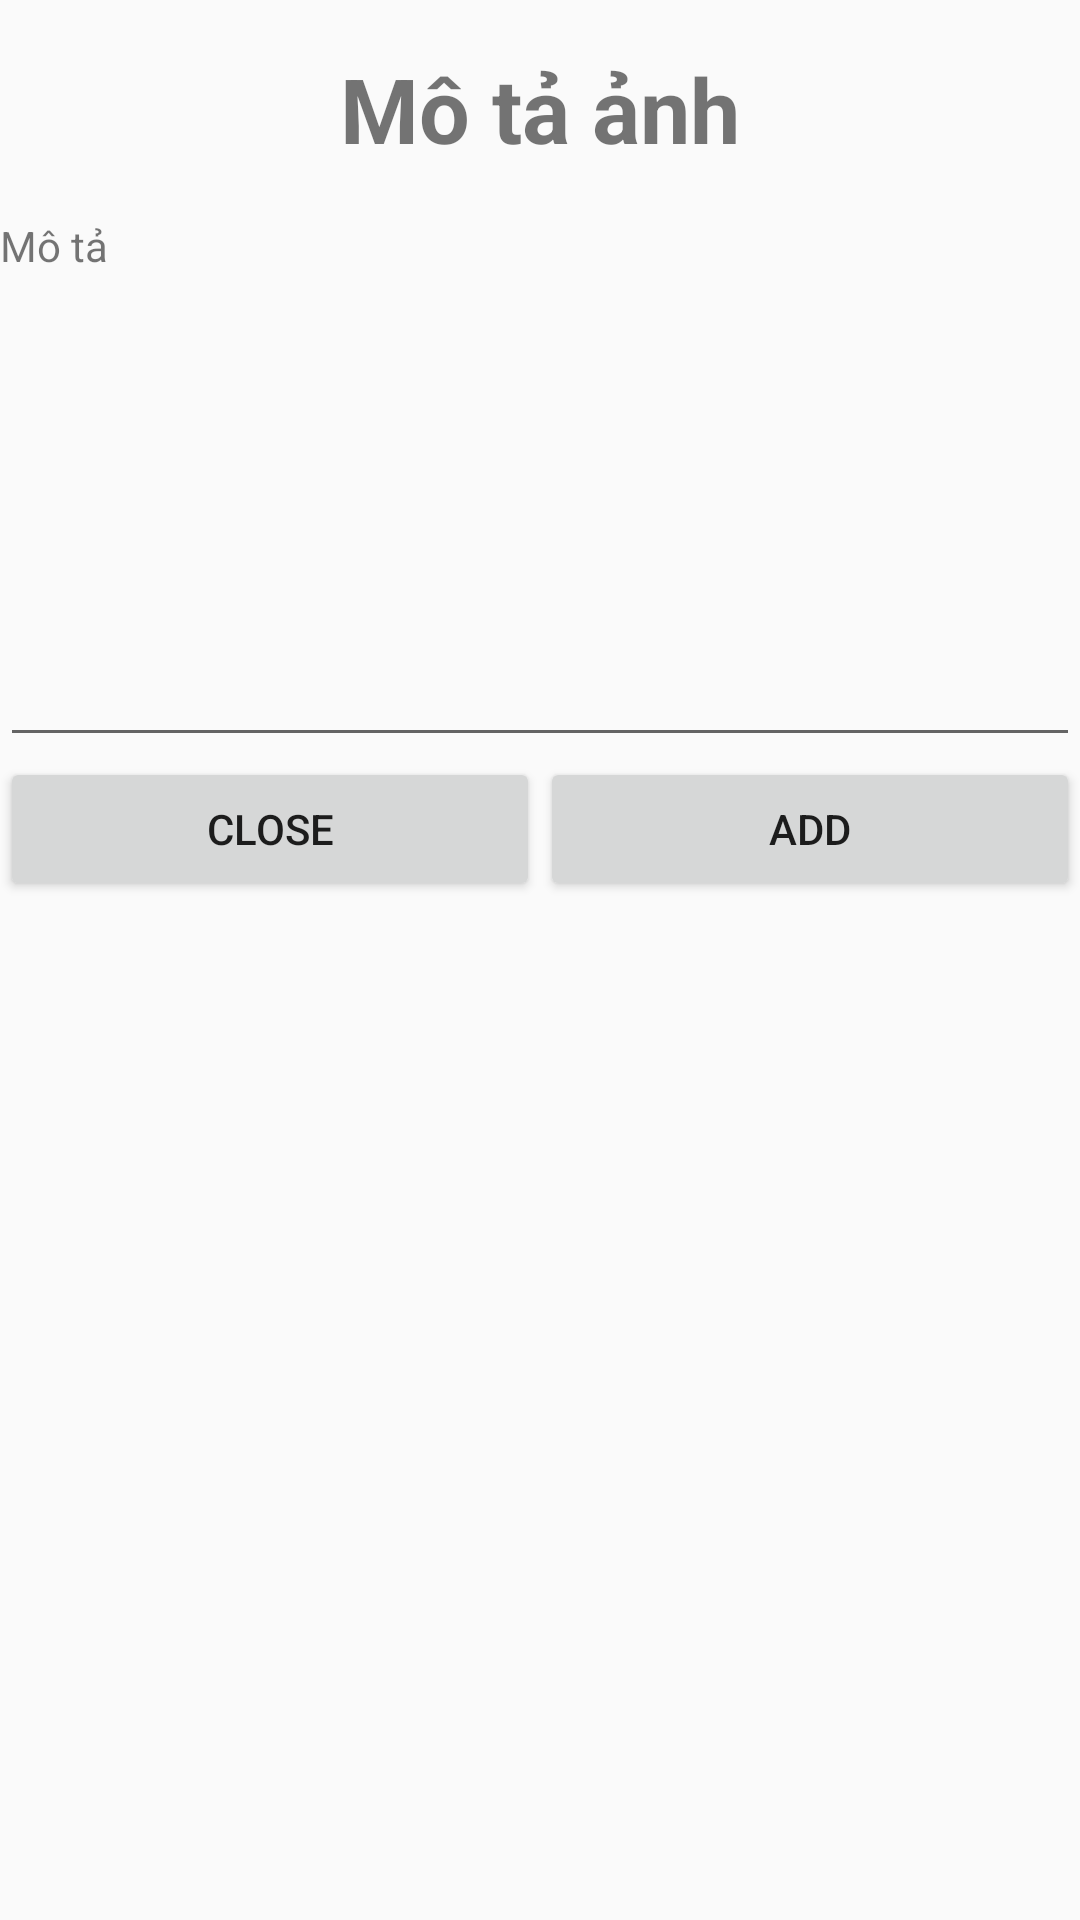

The Android layout XML behind this screen, and the referenced resources:
<!-- AndroidManifest.xml: application theme Theme.ProjectAlbum -->
<!-- res/layout/dialog_description.xml -->
<?xml version="1.0" encoding="utf-8"?>
<LinearLayout xmlns:android="http://schemas.android.com/apk/res/android"
    xmlns:tools="http://schemas.android.com/tools"
    android:layout_width="match_parent"
    android:layout_height="match_parent"
    android:layout_weight="3"
    android:orientation="vertical">

    <TextView
        android:id="@+id/tv_title"
        android:layout_width="match_parent"
        android:layout_height="wrap_content"
        android:gravity="center"
        android:padding="16dp"
        android:text="Mô tả ảnh"
        android:textSize="30sp"
        android:textStyle="bold" />

    <TextView
        android:id="@+id/tv_description"
        android:layout_width="match_parent"
        android:layout_height="120dp"
        android:text="Mô tả" />

    <LinearLayout
        android:layout_width="match_parent"
        android:layout_height="wrap_content"
        android:layout_gravity="bottom"
        android:orientation="vertical">

        <EditText
            android:id="@+id/et_newdes"
            android:layout_width="match_parent"
            android:layout_height="60dp" />

        <LinearLayout
            android:layout_width="match_parent"
            android:layout_height="wrap_content"
            android:orientation="horizontal">

            <Button
                android:id="@+id/btn_close_des"
                android:layout_width="wrap_content"
                android:layout_height="wrap_content"
                android:layout_weight="1"
                android:text="Close" />

            <Button
                android:id="@+id/btn_add_des"
                android:layout_width="wrap_content"
                android:layout_height="wrap_content"
                android:layout_weight="1"
                android:text="Add" />
        </LinearLayout>

    </LinearLayout>


</LinearLayout>
<!-- resources referenced by this layout -->
<resources>
  <style name="Theme.ProjectAlbum" parent="Base.Theme.ProjectAlbum" />
  <style name="Base.Theme.ProjectAlbum" parent="Theme.AppCompat.DayNight.NoActionBar">
          
  
      </style>
</resources>
